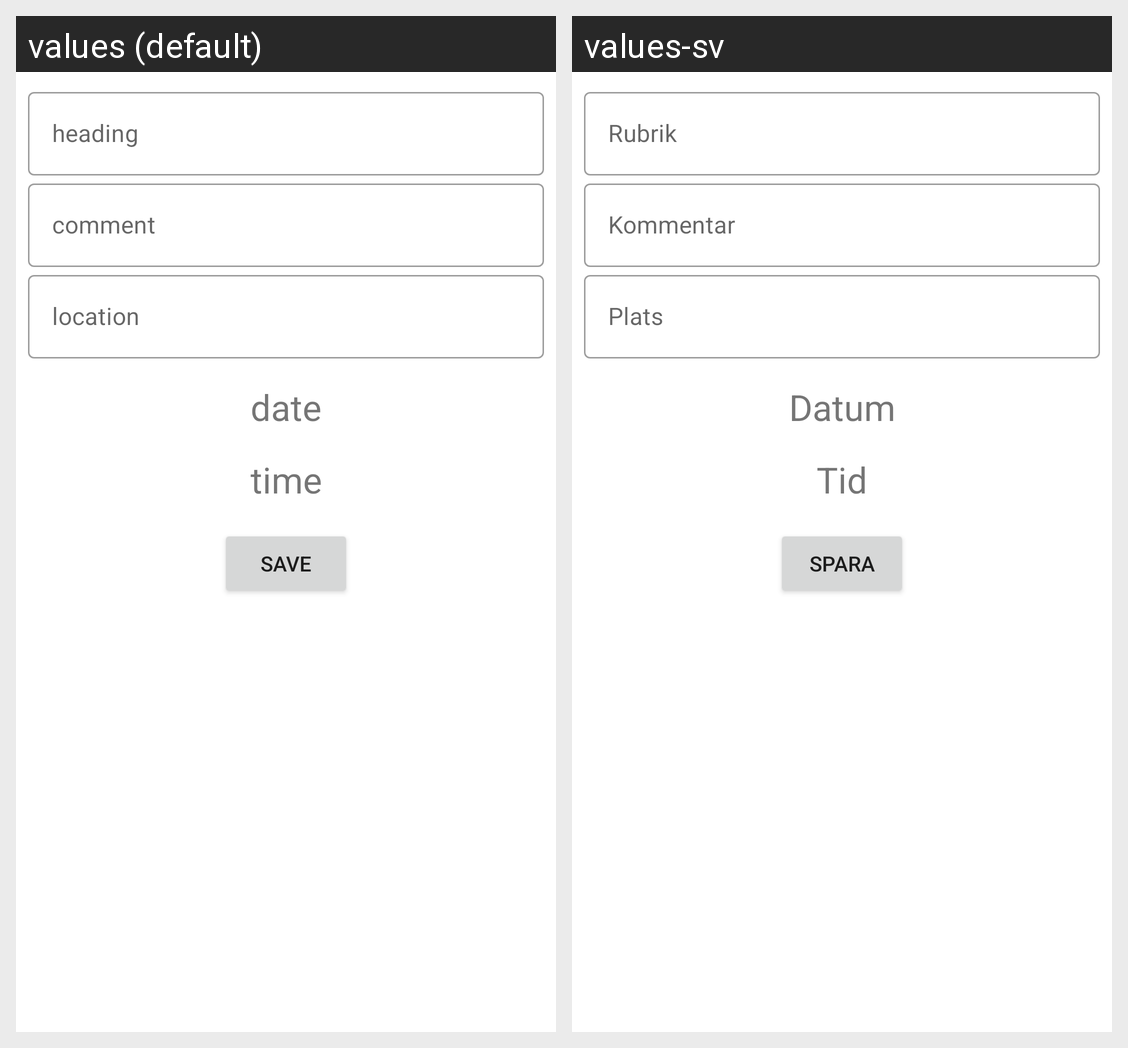

The Android screen above is rendered under two locales of the same app. Produce the string resources it draws, with the default and per-locale values.
Android screen res/layout/add_appointment_dialog.xml rendered under 2 locales, left to right: values (default), values-sv. Device: Nexus 5 (rendered at 1080×1920; each locale shown at half size, 540×960, under a caption strip naming it); theme Theme.Lucy.
Strings drawn on this screen, with the default value and each locale's value (text and hints the layout hard-codes, and strings that could not be matched under every locale, appear in the picture but are not listed):

save
  values: save
  values-sv: Spara

date
  values: date
  values-sv: Datum

time
  values: time
  values-sv: Tid

heading
  values: heading
  values-sv: Rubrik

comment
  values: comment
  values-sv: Kommentar

location
  values: location
  values-sv: Plats
